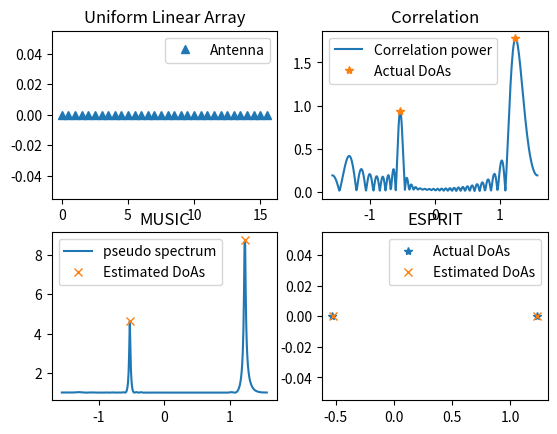

Here is the Python script that generated this plot:
import numpy as np
import matplotlib.pyplot as plt
import scipy.linalg as LA
import scipy.signal as ss
import operator

# Functions
def array_response_vector(array,theta):
    N = array.shape
    v = np.exp(1j*2*np.pi*array*np.sin(theta))
    return v/np.sqrt(N)

def music(CovMat,L,N,array,Angles):
    # CovMat is the signal covariance matrix, L is the number of sources, N is the number of antennas
    # array holds the positions of antenna elements
    # Angles are the grid of directions in the azimuth angular domain
    _,V = LA.eig(CovMat)
    Qn  = V[:,L:N]
    numAngles = Angles.size
    pspectrum = np.zeros(numAngles)
    for i in range(numAngles):
        av = array_response_vector(array,Angles[i])
        pspectrum[i] = 1/LA.norm((Qn.conj().transpose()@av))
    psindB    = np.log10(10*pspectrum/pspectrum.min())
    DoAsMUSIC,_= ss.find_peaks(psindB,height=1.35, distance=1.5)
    return DoAsMUSIC,pspectrum

def esprit(CovMat,L,N):
    # CovMat is the signal covariance matrix, L is the number of sources, N is the number of antennas
    _,U = LA.eig(CovMat)
    S = U[:,0:L]
    Phi = LA.pinv(S[0:N-1]) @ S[1:N] # the original array is divided into two subarrays [0,1,...,N-2] and [1,2,...,N-1]
    eigs,_ = LA.eig(Phi)
    DoAsESPRIT = np.arcsin(np.angle(eigs)/np.pi)
    return DoAsESPRIT
#=============================================================

np.random.seed(6)

lamda = 1 # wavelength
kappa = np.pi/lamda # wave number
L = 2  # number of sources fix resource
N = 32  # number of ULA elements
snr = 10 # signal to noise ratio

array = np.linspace(0,(N-1)/2,N)

plt.figure()
plt.subplot(221)
plt.plot(array,np.zeros(N),'^')
plt.title('Uniform Linear Array')
plt.legend(['Antenna'])


Thetas = np.pi*(np.random.rand(L)-1/2)   # random source directions
Alphas = np.random.randn(L) + np.random.randn(L)*1j # random source powers
Alphas = np.sqrt(1/2)*Alphas
#print(Thetas)
#print(Alphas)

h = np.zeros(N)
for i in range(L):
    h = h + Alphas[i]*array_response_vector(array,Thetas[i])

Angles = np.linspace(-np.pi/2,np.pi/2,360)
numAngles = Angles.size

hv = np.zeros(numAngles)
for j in range(numAngles):
    av = array_response_vector(array,Angles[j])
    hv[j] = np.abs(np.inner(h,av.conj()))

powers = np.zeros(L)
for j in range(L):
    av = array_response_vector(array,Thetas[j])
    powers[j] = np.abs(np.inner(h,av.conj()))

plt.subplot(222)
plt.plot(Angles,hv)
plt.plot(Thetas,powers,'*')
plt.title('Correlation')
plt.legend(['Correlation power','Actual DoAs'])
numrealization = 100
H = np.zeros((N,numrealization)) + 1j*np.zeros((N,numrealization))

for iter in range(numrealization):
    htmp = np.zeros(N)
    for i in range(L):
        pha = np.exp(1j*2*np.pi*np.random.rand(1))
        htmp = htmp + pha*Alphas[i]*array_response_vector(array,Thetas[i])
    H[:,iter] = htmp + np.sqrt(0.5/snr)*(np.random.randn(N)+np.random.randn(N)*1j)
CovMat = H@H.conj().transpose()

# MUSIC algorithm
DoAsMUSIC, psindB = music(CovMat,L,N,array,Angles)


plt.subplot(223)
plt.plot(Angles,psindB)
plt.plot(Angles[DoAsMUSIC],psindB[DoAsMUSIC],'x')
plt.title('MUSIC')
plt.legend(['pseudo spectrum','Estimated DoAs'])

# ESPRIT algorithm
DoAsESPRIT = esprit(CovMat,L,N)
plt.subplot(224)
plt.plot(Thetas,np.zeros(L),'*')
plt.plot(DoAsESPRIT,np.zeros(L),'x')
plt.title('ESPRIT')
plt.legend(['Actual DoAs','Estimated DoAs'])

print('Actual DoAs:',np.sort(Thetas),'\n')
print('MUSIC DoAs:',np.sort(Angles[DoAsMUSIC]),'\n')
print('ESPRIT DoAs:',np.sort(DoAsESPRIT),'\n')

plt.show()